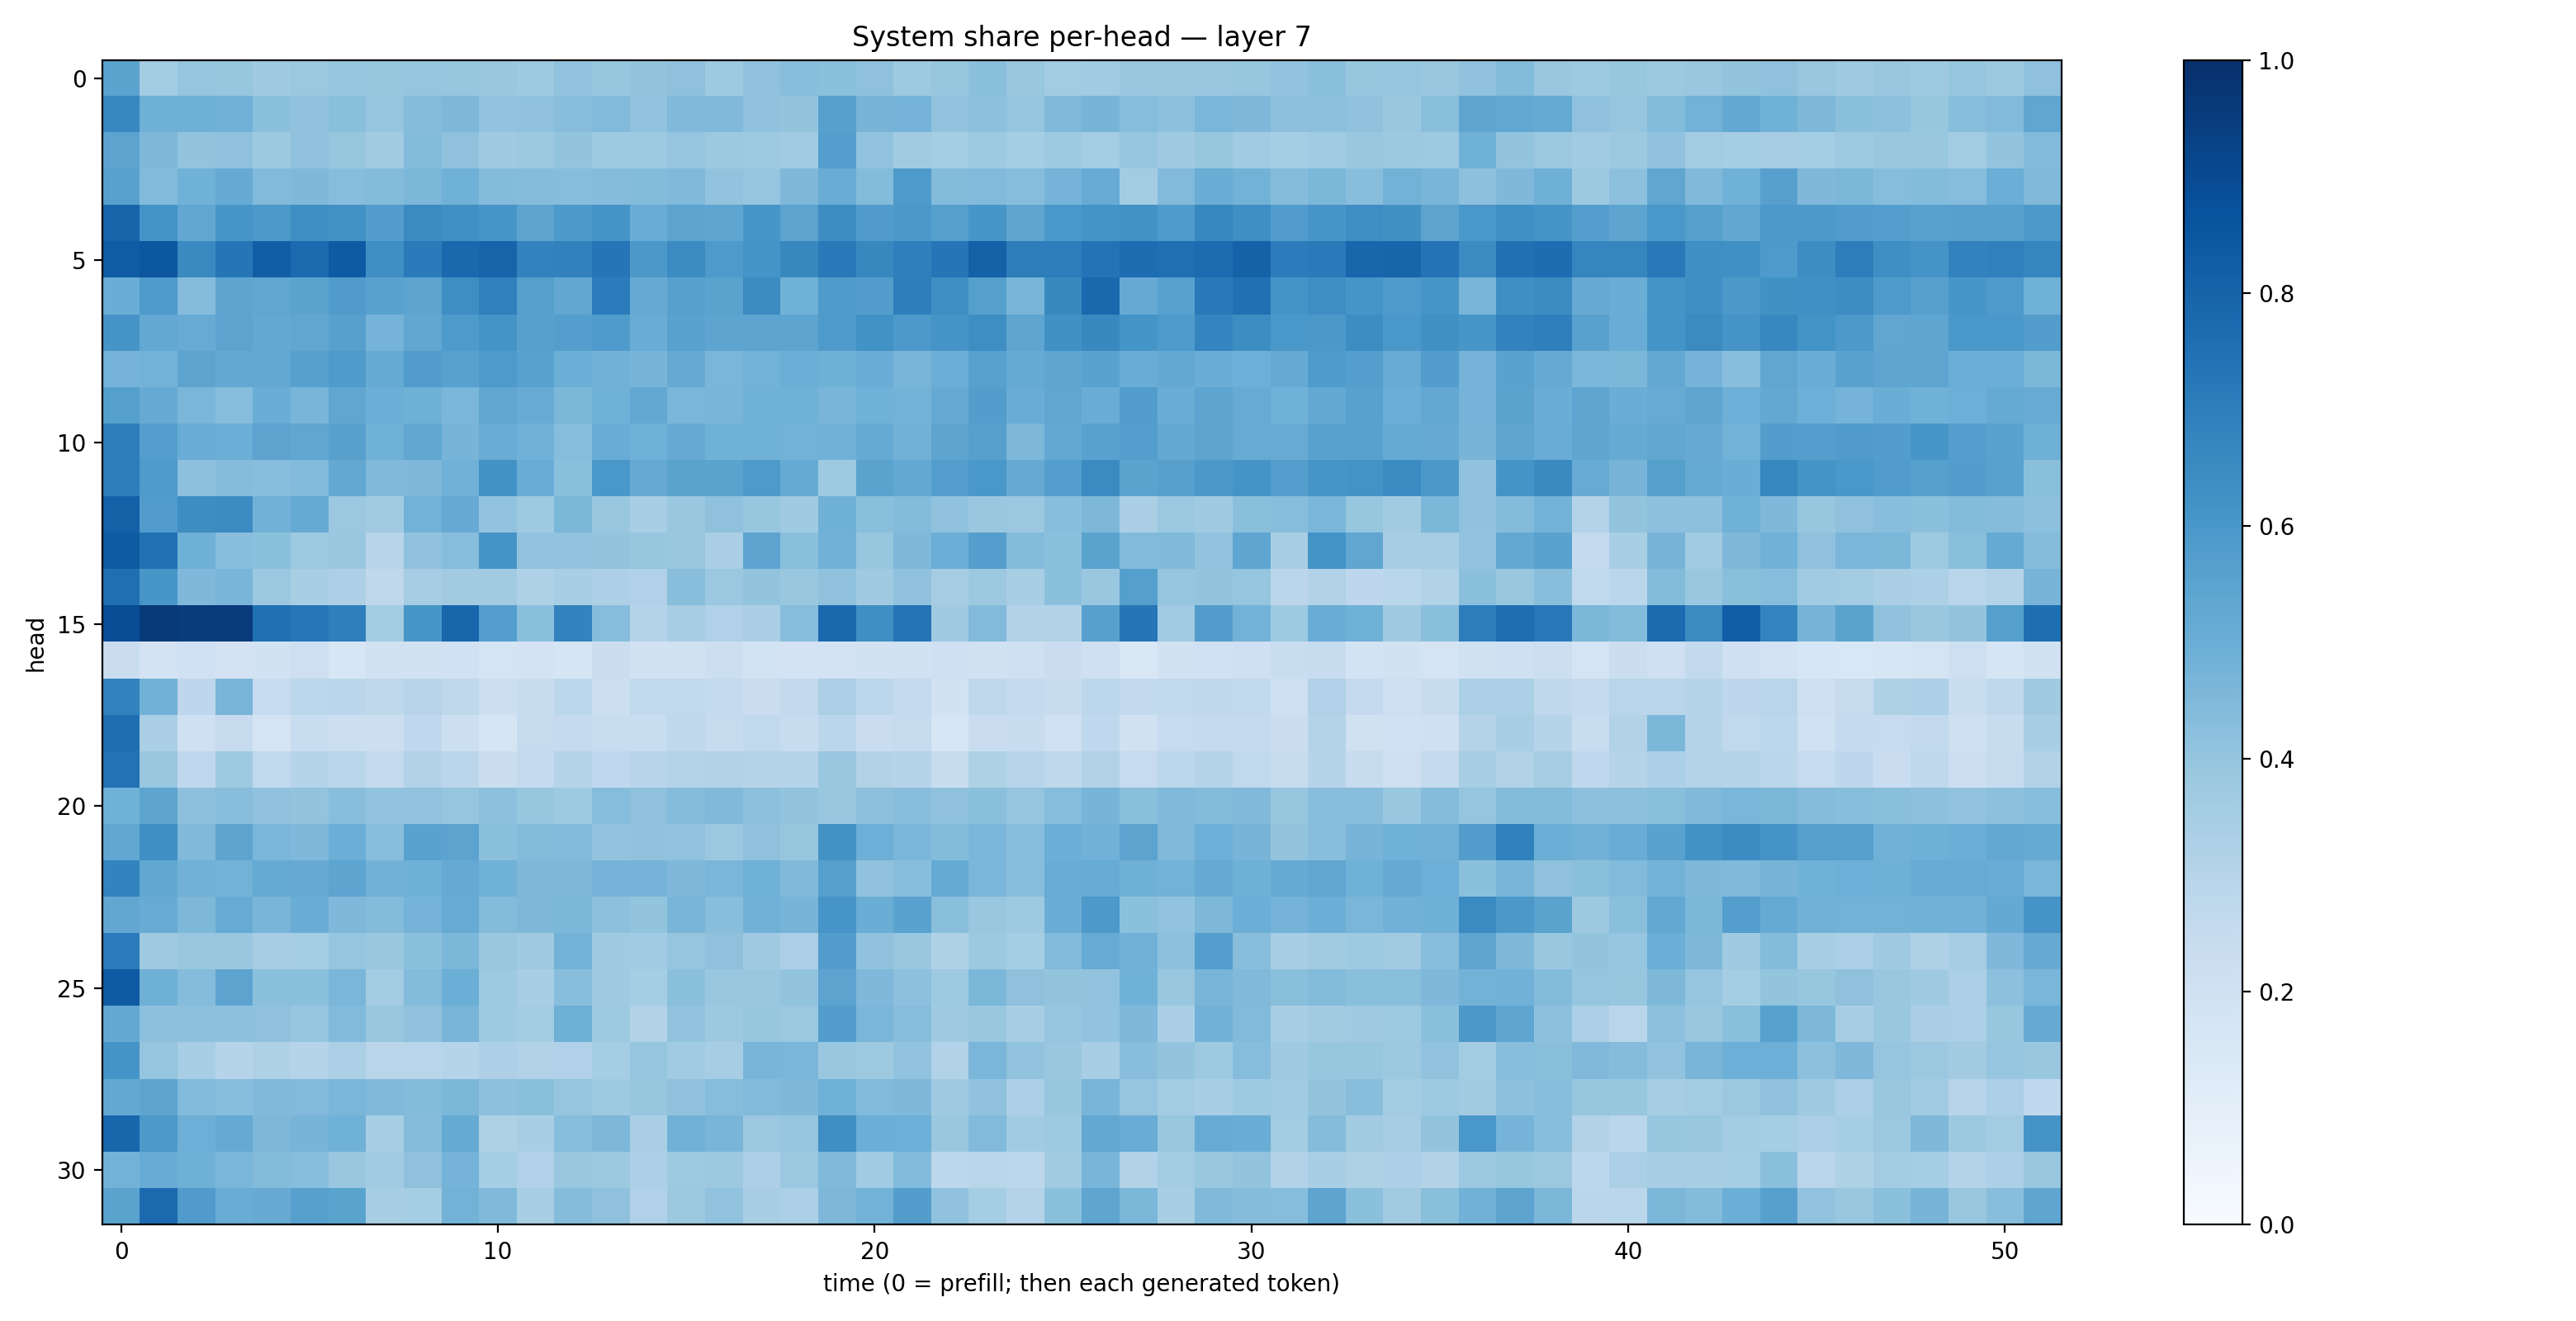

The table this chart was drawn from, first rows:
0.54885924, 0.35797608, 0.39812854, 0.39271823, 0.36766922, 0.38176426, 0.3956246, 0.39247257, 0.39700145, 0.39290515, 0.38933313, 0.37405464, 0.4057201, 0.3915022, 0.40081686, 0.41394824, 0.374977, 0.41396087, 0.42657074, 0.4197373, 0.41398937, 0.37407085, 0.3942424, 0.4192586
0.6646, 0.4901, 0.4897, 0.4819, 0.4191, 0.4065, 0.4245, 0.3962, 0.4358, 0.4559, 0.4033, 0.4077, 0.427, 0.4449, 0.4051, 0.4483, 0.4484, 0.4096, 0.4014, 0.5591, 0.4704, 0.4738, 0.4045, 0.4161
0.546, 0.4562, 0.4011, 0.4109, 0.3752, 0.4126, 0.3941, 0.3613, 0.4406, 0.4098, 0.3697, 0.3759, 0.3999, 0.372, 0.3716, 0.3979, 0.375, 0.3737, 0.3635, 0.5702, 0.4045, 0.3596, 0.3538, 0.3737
0.5553, 0.4424, 0.4876, 0.5134, 0.4441, 0.4524, 0.4308, 0.4391, 0.4602, 0.4848, 0.4375, 0.4368, 0.4302, 0.434, 0.4403, 0.4466, 0.4042, 0.3955, 0.4519, 0.5076, 0.4402, 0.5888, 0.4393, 0.4427
0.7987, 0.6197, 0.5306, 0.6048, 0.5909, 0.6339, 0.6249, 0.5731, 0.6499, 0.6295, 0.6071, 0.5411, 0.5901, 0.612, 0.506, 0.5444, 0.539, 0.6054, 0.5437, 0.6418, 0.579, 0.5972, 0.5633, 0.6026
0.8302, 0.8512, 0.655, 0.7303, 0.821, 0.7766, 0.8337, 0.6355, 0.7076, 0.778, 0.8001, 0.6829, 0.6846, 0.731, 0.594, 0.6475, 0.5885, 0.6151, 0.6612, 0.7174, 0.6624, 0.6949, 0.7312, 0.8097
0.5038, 0.5861, 0.435, 0.5404, 0.5319, 0.5473, 0.5816, 0.5522, 0.54, 0.6399, 0.691, 0.5643, 0.531, 0.7034, 0.5119, 0.5599, 0.5475, 0.6513, 0.4844, 0.5828, 0.5726, 0.6977, 0.6331, 0.5631
0.611, 0.5242, 0.5114, 0.5445, 0.5247, 0.5316, 0.5607, 0.4737, 0.53, 0.5872, 0.616, 0.5616, 0.5682, 0.5852, 0.5067, 0.5516, 0.541, 0.5458, 0.5406, 0.5879, 0.6214, 0.5923, 0.6115, 0.637
0.4729, 0.4766, 0.5432, 0.527, 0.5238, 0.5615, 0.5853, 0.5165, 0.5781, 0.5548, 0.5873, 0.5514, 0.4972, 0.483, 0.4689, 0.5156, 0.4642, 0.479, 0.4969, 0.4898, 0.5041, 0.4665, 0.4993, 0.5565
0.5648, 0.5132, 0.461, 0.4303, 0.503, 0.4679, 0.5319, 0.4998, 0.4917, 0.4633, 0.5344, 0.5092, 0.4576, 0.4867, 0.5251, 0.4624, 0.4671, 0.4881, 0.4855, 0.4677, 0.487, 0.4776, 0.5132, 0.572
0.6955, 0.5691, 0.5076, 0.4965, 0.5442, 0.5323, 0.561, 0.4877, 0.5306, 0.4707, 0.5056, 0.4821, 0.4333, 0.5071, 0.4882, 0.512, 0.4846, 0.4875, 0.4772, 0.4818, 0.516, 0.4812, 0.5403, 0.5611
0.7018, 0.5871, 0.4163, 0.4353, 0.4277, 0.4419, 0.5264, 0.4482, 0.4494, 0.4832, 0.6226, 0.5063, 0.4208, 0.5997, 0.5152, 0.548, 0.5499, 0.586, 0.5195, 0.3746, 0.5486, 0.5233, 0.5684, 0.6008
0.8097, 0.578, 0.6417, 0.6452, 0.4821, 0.5164, 0.382, 0.3601, 0.4789, 0.5117, 0.4045, 0.3735, 0.458, 0.3905, 0.3473, 0.3851, 0.414, 0.3931, 0.3693, 0.4908, 0.4231, 0.44, 0.4099, 0.3852
0.8354, 0.7484, 0.4908, 0.4276, 0.4185, 0.3719, 0.3836, 0.2968, 0.4095, 0.4318, 0.6102, 0.4039, 0.4048, 0.4013, 0.394, 0.3861, 0.3373, 0.544, 0.4249, 0.4809, 0.3943, 0.4507, 0.4993, 0.567
0.7539, 0.6048, 0.4511, 0.4652, 0.3805, 0.342, 0.3263, 0.2732, 0.3508, 0.3621, 0.3619, 0.3221, 0.3476, 0.3264, 0.3198, 0.4282, 0.3815, 0.4001, 0.3884, 0.4071, 0.3678, 0.409, 0.3503, 0.3764
0.8875, 0.9626, 0.9512, 0.9554, 0.7511, 0.7243, 0.6938, 0.3557, 0.6035, 0.7919, 0.5665, 0.4197, 0.6773, 0.433, 0.2996, 0.3407, 0.3186, 0.3397, 0.4328, 0.7777, 0.6353, 0.7381, 0.3681, 0.4451
0.2292, 0.1833, 0.2, 0.1804, 0.1898, 0.2133, 0.1627, 0.1969, 0.1936, 0.2004, 0.1721, 0.1826, 0.1657, 0.2197, 0.1951, 0.192, 0.2152, 0.1849, 0.1807, 0.1835, 0.1907, 0.1935, 0.2053, 0.1961
0.6834, 0.4843, 0.2736, 0.4662, 0.2473, 0.2785, 0.2838, 0.2723, 0.2968, 0.2707, 0.2187, 0.2399, 0.2803, 0.2178, 0.2623, 0.265, 0.2578, 0.2246, 0.2593, 0.3354, 0.278, 0.2559, 0.1918, 0.2703
0.7612, 0.3371, 0.2066, 0.2446, 0.1793, 0.232, 0.2168, 0.2155, 0.2659, 0.2159, 0.1671, 0.2455, 0.2519, 0.2343, 0.2326, 0.2706, 0.2429, 0.2618, 0.2418, 0.2885, 0.2304, 0.2422, 0.1596, 0.2286
0.7426, 0.3841, 0.2694, 0.3742, 0.2623, 0.3039, 0.2878, 0.2533, 0.311, 0.2848, 0.2233, 0.2545, 0.3007, 0.2671, 0.2954, 0.3076, 0.3105, 0.3039, 0.3045, 0.3858, 0.3125, 0.297, 0.2379, 0.321
0.4847, 0.5399, 0.4179, 0.4287, 0.4074, 0.4021, 0.4293, 0.4058, 0.403, 0.3983, 0.4142, 0.3941, 0.3721, 0.4316, 0.4131, 0.4372, 0.446, 0.418, 0.3995, 0.3862, 0.4167, 0.4261, 0.4126, 0.4214
0.5292, 0.6353, 0.4459, 0.5405, 0.4641, 0.4497, 0.4993, 0.426, 0.5509, 0.5462, 0.418, 0.4395, 0.4428, 0.4048, 0.4101, 0.4041, 0.3811, 0.4111, 0.3936, 0.6224, 0.4934, 0.4628, 0.4403, 0.4639
0.6758, 0.5303, 0.4827, 0.4769, 0.5164, 0.5128, 0.5392, 0.4813, 0.4922, 0.5144, 0.4871, 0.4519, 0.4564, 0.4735, 0.4752, 0.4517, 0.4616, 0.4876, 0.4458, 0.5631, 0.4088, 0.4274, 0.518, 0.4614
0.5307, 0.5114, 0.4558, 0.5101, 0.4686, 0.5037, 0.4505, 0.4386, 0.4748, 0.511, 0.4411, 0.4561, 0.4593, 0.4157, 0.3989, 0.4657, 0.4269, 0.4841, 0.4716, 0.6061, 0.5014, 0.5522, 0.4236, 0.3899
0.7068, 0.3692, 0.3906, 0.3867, 0.3485, 0.3523, 0.3949, 0.3902, 0.42, 0.46, 0.3878, 0.3682, 0.4782, 0.3692, 0.3664, 0.3979, 0.4133, 0.3699, 0.3345, 0.5721, 0.4076, 0.3855, 0.3224, 0.3752
0.8391, 0.4906, 0.4351, 0.5442, 0.4196, 0.4219, 0.4643, 0.3584, 0.438, 0.4968, 0.3746, 0.3441, 0.4292, 0.3691, 0.355, 0.4206, 0.3833, 0.3879, 0.3987, 0.5441, 0.4524, 0.4154, 0.3711, 0.4574
0.527, 0.4177, 0.4169, 0.4176, 0.4114, 0.3961, 0.4437, 0.3899, 0.4084, 0.4668, 0.3738, 0.3588, 0.4904, 0.3748, 0.3153, 0.4037, 0.3781, 0.3941, 0.3794, 0.5742, 0.462, 0.4318, 0.3705, 0.3891
0.617, 0.3947, 0.3473, 0.2995, 0.3235, 0.3029, 0.3352, 0.2917, 0.292, 0.3005, 0.3257, 0.3156, 0.3177, 0.3544, 0.3969, 0.3638, 0.348, 0.4651, 0.4648, 0.3839, 0.3715, 0.404, 0.3138, 0.4633
0.5243, 0.5412, 0.4447, 0.4317, 0.449, 0.4437, 0.4613, 0.4473, 0.4391, 0.4586, 0.4166, 0.4243, 0.3974, 0.372, 0.3909, 0.4092, 0.4325, 0.4451, 0.4496, 0.4878, 0.4429, 0.4509, 0.3679, 0.407
0.7902, 0.5927, 0.4942, 0.5153, 0.4563, 0.4717, 0.4856, 0.3444, 0.4372, 0.5191, 0.3227, 0.3401, 0.4301, 0.4537, 0.3394, 0.4814, 0.4658, 0.3813, 0.398, 0.6344, 0.4984, 0.4923, 0.3833, 0.4442
0.4791, 0.5083, 0.4904, 0.4637, 0.4383, 0.4323, 0.3845, 0.366, 0.4105, 0.4765, 0.3551, 0.3164, 0.3871, 0.3755, 0.3306, 0.3731, 0.3786, 0.3254, 0.3822, 0.4454, 0.3654, 0.4423, 0.2797, 0.2922
0.5476, 0.7741, 0.5806, 0.5051, 0.5119, 0.5624, 0.5498, 0.3411, 0.3544, 0.4787, 0.4479, 0.3404, 0.4354, 0.4108, 0.3182, 0.3767, 0.4039, 0.3432, 0.33, 0.4539, 0.4803, 0.5741, 0.4075, 0.3532
